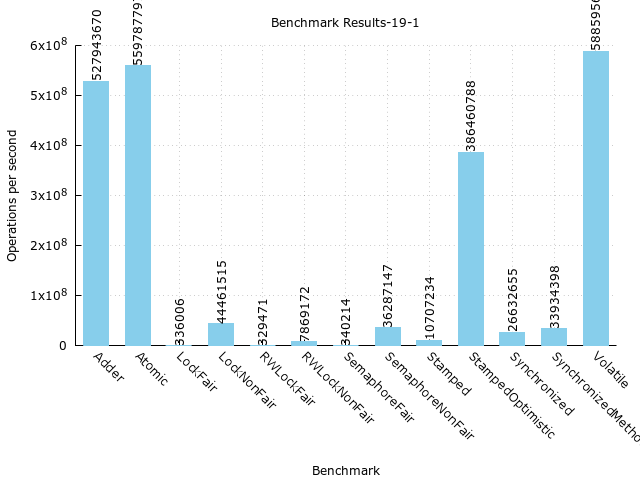

The table this chart was drawn from, first rows:
Benchmark, Mode, Threads, Samples, Score, Score Error (99.9%), Unit
com.github.chrishantha.microbenchmark.co…, thrpt, 20, 10, 527943670, 13066013, ops/s
com.github.chrishantha.microbenchmark.co…, thrpt, 20, 10, 522572062, 13993057, ops/s
com.github.chrishantha.microbenchmark.co…, thrpt, 20, 10, 5371608, 954581, ops/s
com.github.chrishantha.microbenchmark.co…, thrpt, 20, 10, 559787798, 14656898, ops/s
com.github.chrishantha.microbenchmark.co…, thrpt, 20, 10, 551894670, 15421132, ops/s
com.github.chrishantha.microbenchmark.co…, thrpt, 20, 10, 7893128, 894592, ops/s
com.github.chrishantha.microbenchmark.co…, thrpt, 20, 10, 336007, 3073, ops/s
com.github.chrishantha.microbenchmark.co…, thrpt, 20, 10, 319204, 2923, ops/s
com.github.chrishantha.microbenchmark.co…, thrpt, 20, 10, 16803, 150.2, ops/s
com.github.chrishantha.microbenchmark.co…, thrpt, 20, 10, 44461515, 494779, ops/s
com.github.chrishantha.microbenchmark.co…, thrpt, 20, 10, 42154526, 728480, ops/s
com.github.chrishantha.microbenchmark.co…, thrpt, 20, 10, 2306989, 915169, ops/s
com.github.chrishantha.microbenchmark.co…, thrpt, 20, 10, 329471, 4878, ops/s
com.github.chrishantha.microbenchmark.co…, thrpt, 20, 10, 313006, 4636, ops/s
com.github.chrishantha.microbenchmark.co…, thrpt, 20, 10, 16465, 244.4, ops/s
com.github.chrishantha.microbenchmark.co…, thrpt, 20, 10, 7869173, 237092, ops/s
com.github.chrishantha.microbenchmark.co…, thrpt, 20, 10, 7866678, 236045, ops/s
com.github.chrishantha.microbenchmark.co…, thrpt, 20, 10, 2495, 1465, ops/s
com.github.chrishantha.microbenchmark.co…, thrpt, 20, 10, 340214, 3557, ops/s
com.github.chrishantha.microbenchmark.co…, thrpt, 20, 10, 323204, 3380, ops/s
com.github.chrishantha.microbenchmark.co…, thrpt, 20, 10, 17010, 177.3, ops/s
com.github.chrishantha.microbenchmark.co…, thrpt, 20, 10, 36287147, 775108, ops/s
com.github.chrishantha.microbenchmark.co…, thrpt, 20, 10, 34419887, 806878, ops/s
com.github.chrishantha.microbenchmark.co…, thrpt, 20, 10, 1867260, 606059, ops/s
com.github.chrishantha.microbenchmark.co…, thrpt, 20, 10, 10707235, 1123940, ops/s
com.github.chrishantha.microbenchmark.co…, thrpt, 20, 10, 6120379, 313591, ops/s
com.github.chrishantha.microbenchmark.co…, thrpt, 20, 10, 4586855, 1387913, ops/s
com.github.chrishantha.microbenchmark.co…, thrpt, 20, 10, 386460789, 9910774, ops/s
com.github.chrishantha.microbenchmark.co…, thrpt, 20, 10, 385641576, 9997257, ops/s
com.github.chrishantha.microbenchmark.co…, thrpt, 20, 10, 819213, 182339, ops/s
com.github.chrishantha.microbenchmark.co…, thrpt, 20, 10, 26632655, 766153, ops/s
com.github.chrishantha.microbenchmark.co…, thrpt, 20, 10, 24871312, 957587, ops/s
com.github.chrishantha.microbenchmark.co…, thrpt, 20, 10, 1761343, 338575, ops/s
com.github.chrishantha.microbenchmark.co…, thrpt, 20, 10, 33934398, 924363, ops/s
com.github.chrishantha.microbenchmark.co…, thrpt, 20, 10, 31891964, 1036456, ops/s
com.github.chrishantha.microbenchmark.co…, thrpt, 20, 10, 2042434, 537647, ops/s
com.github.chrishantha.microbenchmark.co…, thrpt, 20, 10, 588595607, 15378129, ops/s
com.github.chrishantha.microbenchmark.co…, thrpt, 20, 10, 581461016, 16164276, ops/s
com.github.chrishantha.microbenchmark.co…, thrpt, 20, 10, 7134590, 982281, ops/s
